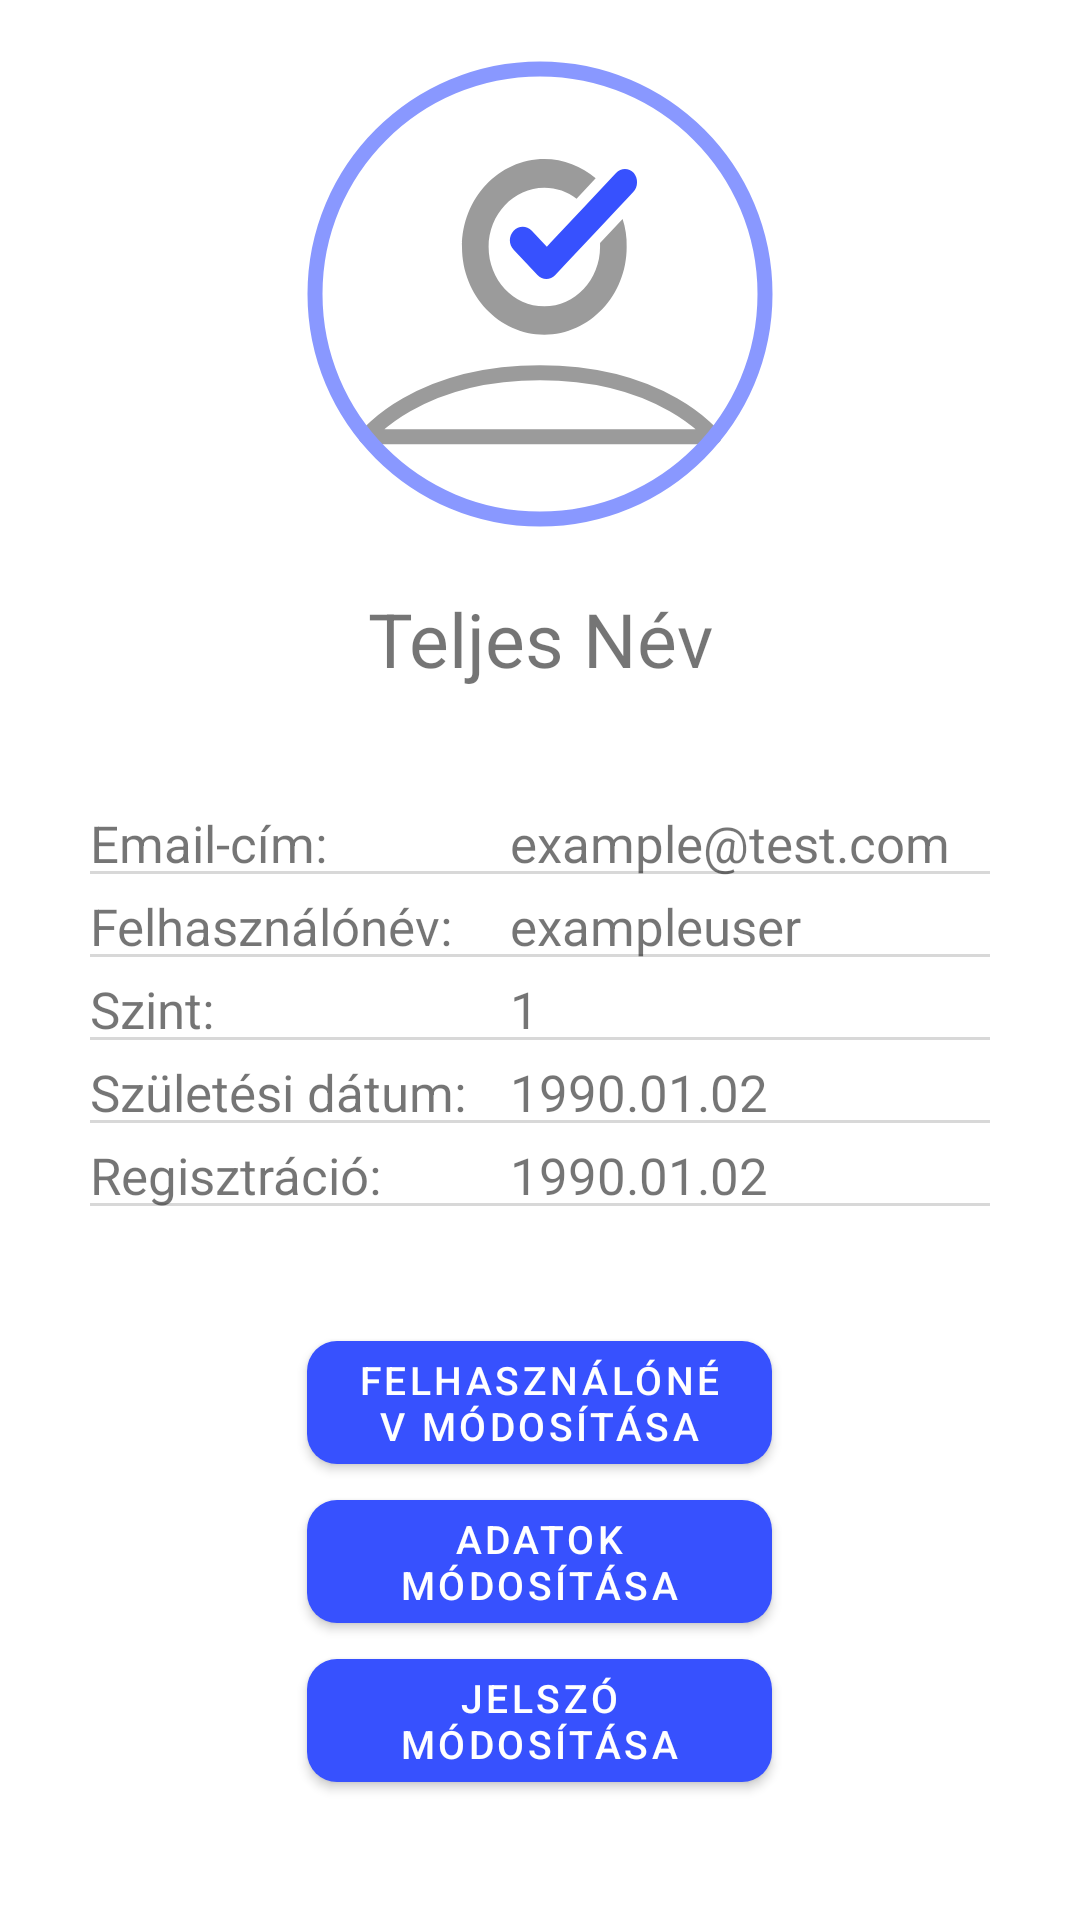

Write the Android layout XML for this screen, with the resource values it uses.
<!-- AndroidManifest.xml: application theme Theme.TickOff -->
<!-- res/layout/fragment_profile.xml -->
<?xml version="1.0" encoding="utf-8"?>
<FrameLayout xmlns:android="http://schemas.android.com/apk/res/android"
    xmlns:tools="http://schemas.android.com/tools"
    android:layout_width="match_parent"
    android:layout_height="match_parent"
    xmlns:app="http://schemas.android.com/apk/res-auto"
    tools:context=".fragments.Profile">

    <RelativeLayout
        android:layout_width="match_parent"
        android:layout_height="match_parent">

        <androidx.appcompat.widget.AppCompatImageView
            android:id="@+id/profile_user_picture"
            android:layout_width="wrap_content"
            android:layout_height="wrap_content"
            android:layout_centerHorizontal="true"
            android:src="@drawable/ic_profilpic"
            android:layout_marginTop="20dp"
            android:layout_marginBottom="20dp"/>

        <androidx.appcompat.widget.AppCompatTextView
            android:layout_width="match_parent"
            android:layout_height="wrap_content"
            android:id="@+id/profile_user_fullname"
            android:text="Teljes Név"
            android:textAlignment="center"
            android:textSize="25sp"
            android:layout_below="@+id/profile_user_picture"
            android:layout_marginBottom="40dp"/>

        <RelativeLayout
            android:id="@+id/profile_data"
            android:layout_width="match_parent"
            android:layout_height="wrap_content"
            android:layout_below="@+id/profile_user_fullname"
            android:gravity="center_horizontal">

            <androidx.appcompat.widget.AppCompatTextView
                android:id="@+id/profile_email"
                android:layout_width="140dp"
                android:layout_height="wrap_content"
                android:layout_alignParentStart="true"
                android:layout_marginBottom="5dp"
                android:background="@drawable/bottom_border_textview"
                android:text="Email-cím:"
                android:textSize="17sp" />

            <androidx.appcompat.widget.AppCompatTextView
                android:id="@+id/profile_user_email"
                android:layout_width="160dp"
                android:layout_height="wrap_content"
                android:layout_marginBottom="5dp"
                android:layout_toEndOf="@+id/profile_email"
                android:background="@drawable/bottom_border_textview"
                android:text="example@test.com"
                android:textSize="17sp" />

            <androidx.appcompat.widget.AppCompatTextView
                android:id="@+id/profile_username"
                android:layout_width="140dp"
                android:layout_height="wrap_content"
                android:layout_below="@+id/profile_email"
                android:layout_alignParentStart="true"
                android:layout_marginBottom="5dp"
                android:background="@drawable/bottom_border_textview"
                android:text="Felhasználónév:"
                android:textSize="17sp" />

            <androidx.appcompat.widget.AppCompatTextView
                android:id="@+id/profile_user_username"
                android:layout_width="160dp"
                android:layout_height="wrap_content"
                android:layout_below="@+id/profile_user_email"
                android:layout_marginBottom="5dp"
                android:layout_toEndOf="@+id/profile_username"
                android:background="@drawable/bottom_border_textview"
                android:text="exampleuser"
                android:textSize="17sp" />

            <androidx.appcompat.widget.AppCompatTextView
                android:id="@+id/profile_level"
                android:layout_width="140dp"
                android:layout_height="wrap_content"
                android:layout_below="@+id/profile_username"
                android:layout_alignParentStart="true"
                android:layout_marginBottom="5dp"
                android:background="@drawable/bottom_border_textview"
                android:text="Szint:"
                android:textSize="17sp" />

            <androidx.appcompat.widget.AppCompatTextView
                android:id="@+id/profile_user_level"
                android:layout_width="160dp"
                android:layout_height="wrap_content"
                android:layout_below="@+id/profile_user_username"
                android:layout_marginBottom="5dp"
                android:layout_toEndOf="@+id/profile_level"
                android:background="@drawable/bottom_border_textview"
                android:text="1"
                android:textSize="17sp" />

            <androidx.appcompat.widget.AppCompatTextView
                android:id="@+id/profile_birthdate"
                android:layout_width="140dp"
                android:layout_height="wrap_content"
                android:layout_below="@+id/profile_level"
                android:layout_alignParentStart="true"
                android:layout_marginBottom="5dp"
                android:background="@drawable/bottom_border_textview"
                android:text="Születési dátum:"
                android:textSize="17sp" />

            <androidx.appcompat.widget.AppCompatTextView
                android:id="@+id/profile_user_birthdate"
                android:layout_width="160dp"
                android:layout_height="wrap_content"
                android:layout_below="@+id/profile_user_level"
                android:layout_marginBottom="5dp"
                android:layout_toEndOf="@+id/profile_birthdate"
                android:background="@drawable/bottom_border_textview"
                android:text="1990.01.02"
                android:textSize="17sp" />

            <androidx.appcompat.widget.AppCompatTextView
                android:id="@+id/profile_regdate"
                android:layout_width="140dp"
                android:layout_height="wrap_content"
                android:layout_below="@+id/profile_birthdate"
                android:layout_alignParentStart="true"
                android:layout_marginBottom="5dp"
                android:background="@drawable/bottom_border_textview"
                android:text="Regisztráció:"
                android:textSize="17sp" />

            <androidx.appcompat.widget.AppCompatTextView
                android:id="@+id/profile_user_regdate"
                android:layout_width="160dp"
                android:layout_height="wrap_content"
                android:layout_below="@+id/profile_user_birthdate"
                android:layout_marginBottom="5dp"
                android:layout_toEndOf="@+id/profile_regdate"
                android:background="@drawable/bottom_border_textview"
                android:text="1990.01.02"
                android:textSize="17sp" />
        </RelativeLayout>


        <androidx.appcompat.widget.LinearLayoutCompat
            android:layout_width="match_parent"
            android:layout_height="wrap_content"
            android:layout_alignParentBottom="true"
            android:layout_marginBottom="40dp"
            android:gravity="center_horizontal"
            android:orientation="vertical">

            <com.google.android.material.button.MaterialButton
                android:id="@+id/profile_user_change"
                android:layout_width="155dp"
                android:layout_height="wrap_content"
                android:text="Felhasználónév módosítása"
                android:textColor="@color/white"
                android:textSize="13dp"
                app:backgroundTint="@color/main_blue"
                app:cornerRadius="10dp" />

            <com.google.android.material.button.MaterialButton
                android:id="@+id/profile_data_change"
                android:layout_width="155dp"
                android:layout_height="wrap_content"
                android:text="Adatok módosítása"
                android:textColor="@color/white"
                android:textSize="13dp"
                app:backgroundTint="@color/main_blue"
                app:cornerRadius="10dp" />

            <com.google.android.material.button.MaterialButton
                android:id="@+id/profile_psw_change"
                android:layout_width="155dp"
                android:layout_height="wrap_content"
                android:text="Jelszó módosítása"
                android:textColor="@color/white"
                android:textSize="13dp"
                app:backgroundTint="@color/main_blue"
                app:cornerRadius="10dp" />
        </androidx.appcompat.widget.LinearLayoutCompat>
    </RelativeLayout>
</FrameLayout>
<!-- resources referenced by this layout -->
<resources>
  <color name="main_blue">#3751FE</color>
  <color name="white">#FFFFFFFF</color>
  <!-- drawable bottom_border_textview (drawable) -->
  <?xml version="1.0" encoding="utf-8"?>
  <layer-list xmlns:android="http://schemas.android.com/apk/res/android">
      <item android:bottom="1dp">
          <shape android:shape="rectangle">
              <stroke android:width="2dp" android:color="#D8D8D8" />
          </shape>
      </item>
  
      <item android:bottom="2dp">
          <shape android:shape="rectangle">
              <stroke android:width="2dp" android:color="#FFFFFF" />
          </shape>
      </item>
  </layer-list>
  <!-- drawable ic_profilpic: vector/xml drawable (drawable, 2162 chars, omitted) -->
  <style name="Theme.TickOff" parent="Theme.MaterialComponents.DayNight.DarkActionBar">
          
          <item name="colorPrimary">@color/purple_500</item>
          <item name="colorPrimaryVariant">@color/purple_700</item>
          <item name="colorOnPrimary">@color/white</item>
          
          <item name="colorSecondary">@color/teal_200</item>
          <item name="colorSecondaryVariant">@color/teal_700</item>
          <item name="colorOnSecondary">@color/black</item>
          
          <item name="android:statusBarColor" tools:targetApi="l">?attr/colorPrimaryVariant</item>
          
      </style>
  <color name="purple_500">#FF6200EE</color>
  <color name="purple_700">#FF3700B3</color>
  <color name="teal_200">#FF03DAC5</color>
  <color name="teal_700">#FF018786</color>
  <color name="black">#FF000000</color>
</resources>
